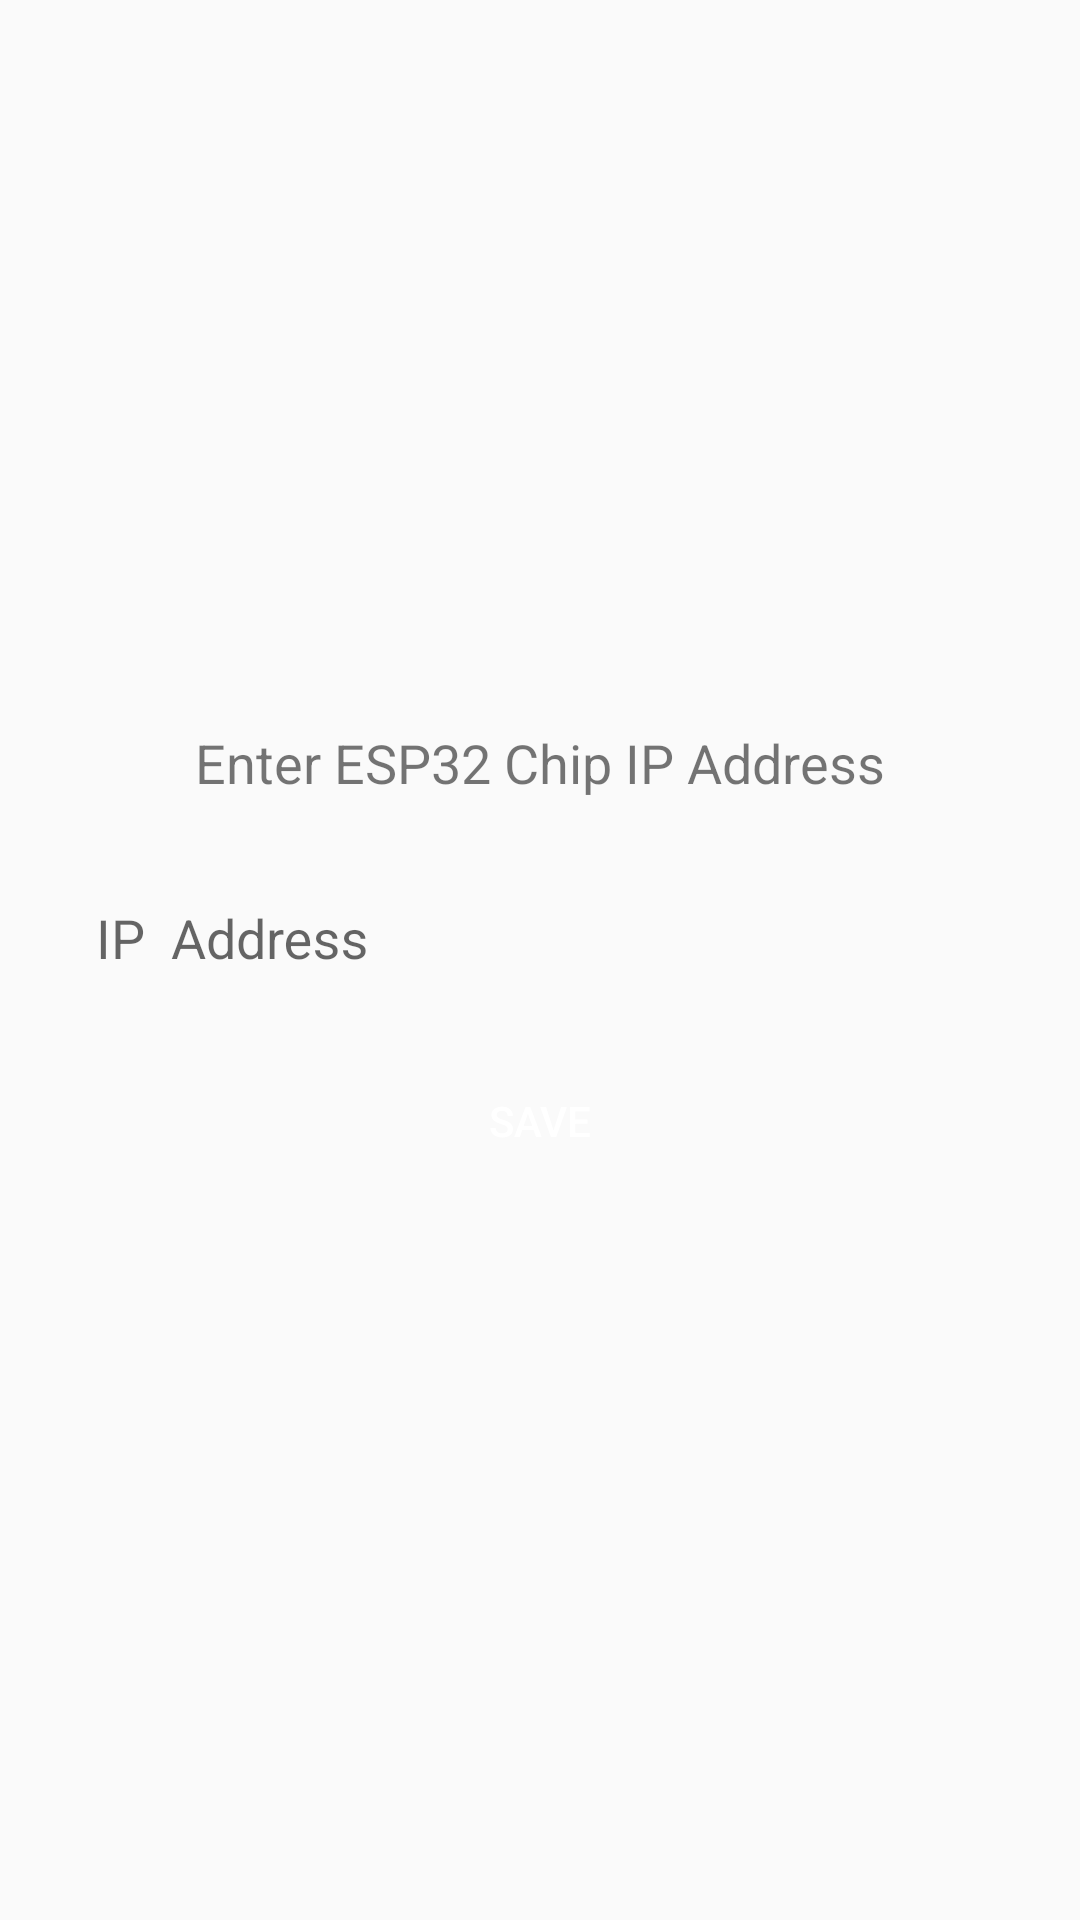

Here is an Android app screen rendered from its layout file. Give the layout XML and the strings, colors and styles it references.
<!-- AndroidManifest.xml: application theme AppTheme.NoActionBar -->
<!-- res/layout/activity_link.xml -->
<?xml version="1.0" encoding="utf-8"?>
<LinearLayout
    xmlns:android="http://schemas.android.com/apk/res/android"
    xmlns:app="http://schemas.android.com/apk/res-auto"
    xmlns:tools="http://schemas.android.com/tools"
    android:layout_width="match_parent"
    android:layout_height="match_parent"
    android:orientation="vertical"
    android:padding="16sp"
    android:gravity="center"
    tools:context=".ui.activities.MainActivity">

    <TextView
        android:textSize="18sp"
        android:text="Enter ESP32 Chip IP Address"
        android:padding="@dimen/space_normal"
        android:layout_width="wrap_content"
        android:layout_height="wrap_content"/>

    <com.google.android.material.textfield.TextInputLayout
        android:layout_width="match_parent"
        android:layout_height="wrap_content"
        android:background="@drawable/bg_border"
        android:padding="@dimen/space_normal"
        android:layout_margin="@dimen/space_normal"
        android:hint="IP  Address"
        app:boxBackgroundColor="#20D81B60">

        <com.google.android.material.textfield.TextInputEditText
            android:id="@+id/etIP"
            android:digits="1234567890."
            android:inputType="number"
            android:background="@color/transparent"
            android:layout_width="match_parent"
            android:layout_height="wrap_content" />

    </com.google.android.material.textfield.TextInputLayout>

    <Button
        android:id="@+id/btnSave"
        android:text="SAVE"
        android:textColor="@color/white"
        android:background="@drawable/button_primary"
        android:padding="@dimen/space_normal"
        android:layout_margin="@dimen/space_normal"
        android:layout_width="match_parent"
        android:layout_height="wrap_content"/>

</LinearLayout>
<!-- resources referenced by this layout -->
<resources>
  <color name="transparent">#00aaaaaa</color>
  <color name="white">#fff</color>
  <dimen name="space_normal">8dp</dimen>
  <style name="AppTheme.NoActionBar">
          <item name="windowNoTitle">true</item>
          <item name="windowActionBar">false</item>
      </style>
</resources>
